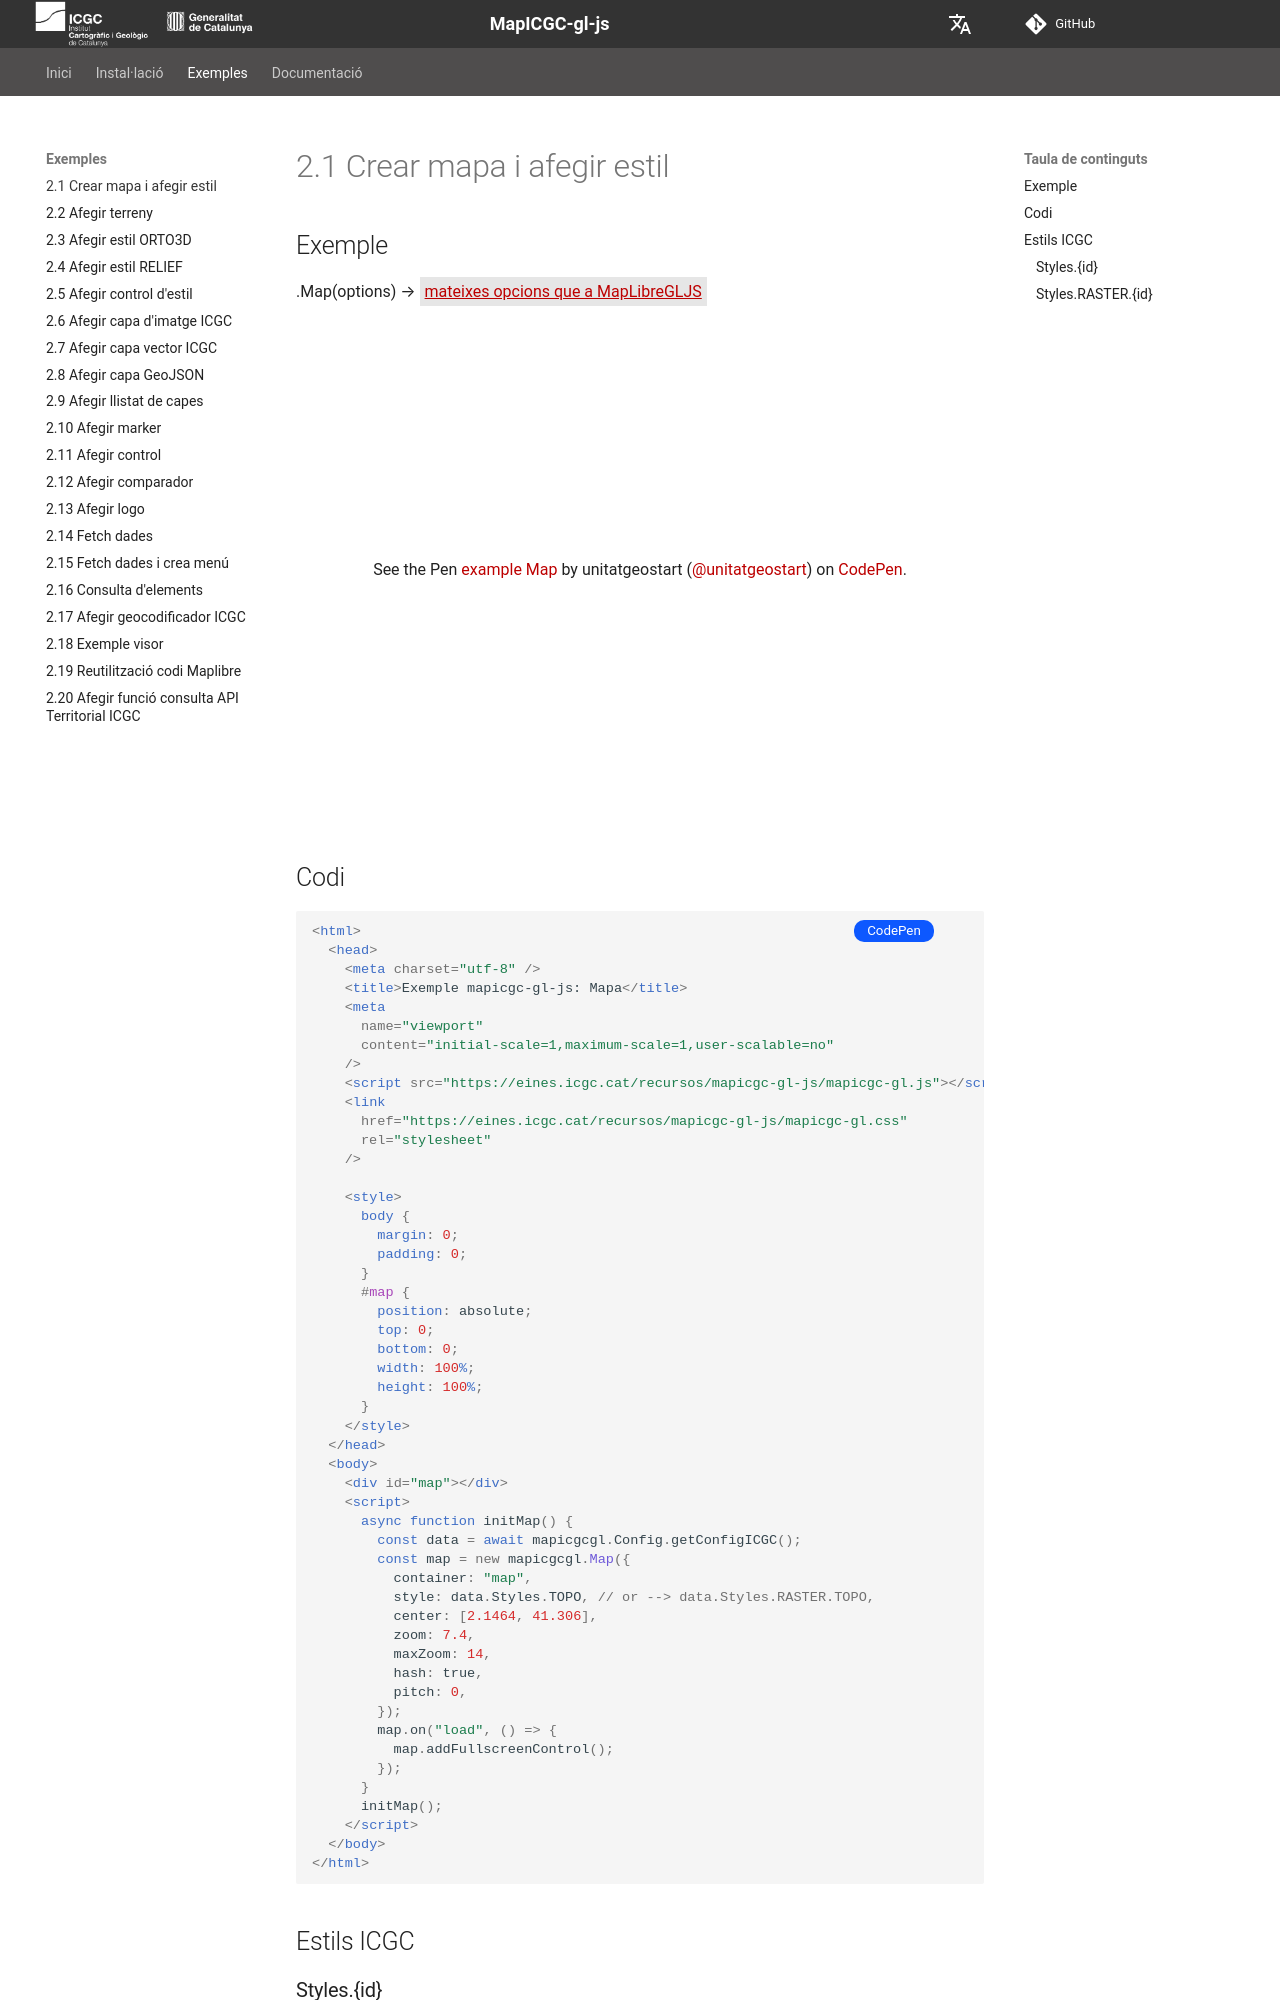

repository: OpenICGC/mapicgc-doc · page: 2.1.0.Map/index.html · generator: mkdocs

## Exemple

.Map(options) → <a style="text-decoration-line: underline; background-color: #3333331f;padding: 5px;" target="_blank" href="https://maplibre.org/maplibre-gl-js/docs/API/types/MapOptions/">mateixes opcions que a MapLibreGLJS</a>

<p class="codepen" data-height="500" data-theme-id="light" data-slug-hash="eYXWyqd" data-editable="true" data-user="unitatgeostart" style="height: 500px; box-sizing: border-box; display: flex; align-items: center; justify-content: center; border: 0px; margin: 1em 0; padding: 1em;">
  <span>See the Pen <a href="https://codepen.io/unitatgeostart/pen/eYXWyqd">
  example Map</a> by unitatgeostart (<a href="https://codepen.io/unitatgeostart">@unitatgeostart</a>)
  on <a href="https://codepen.io">CodePen</a>.</span>
</p>
<script async src="https://cpwebassets.codepen.io/assets/embed/ei.js"></script>

<a style="color: white" target="_blank" class=" button btn btn-primary" href="https://codepen.io/unitatgeostart/pen/qBvXXLN">CodePen</a>

<style>
  .button{
    position: relative;
    top: 84px;
    z-index: 1;
    /* right: -46px; */
    width: 80px;
    float: right;
    right: 50px;
    background-color: #0d58ff;
    border-radius: 10px;
    text-align: -webkit-center;
    font-size: smaller;
    
  }
    .button:hover{

    background-color: #032879;

  }


  </style>

## Codi

```html
<html>
  <head>
    <meta charset="utf-8" />
    <title>Exemple mapicgc-gl-js: Mapa</title>
    <meta
      name="viewport"
      content="initial-scale=1,maximum-scale=1,user-scalable=no"
    />
    <script src="https://eines.icgc.cat/recursos/mapicgc-gl-js/mapicgc-gl.js"></script>
    <link
      href="https://eines.icgc.cat/recursos/mapicgc-gl-js/mapicgc-gl.css"
      rel="stylesheet"
    />

    <style>
      body {
        margin: 0;
        padding: 0;
      }
      #map {
        position: absolute;
        top: 0;
        bottom: 0;
        width: 100%;
        height: 100%;
      }
    </style>
  </head>
  <body>
    <div id="map"></div>
    <script>
      async function initMap() {
        const data = await mapicgcgl.Config.getConfigICGC();
        const map = new mapicgcgl.Map({
          container: "map",
          style: data.Styles.TOPO, // or --> data.Styles.RASTER.TOPO,
          center: [2.1464, 41.306],
          zoom: 7.4,
          maxZoom: 14,
          hash: true,
          pitch: 0,
        });
        map.on("load", () => {
          map.addFullscreenControl();
        });
      }
      initMap();
    </script>
  </body>
</html>
```

## Estils ICGC
